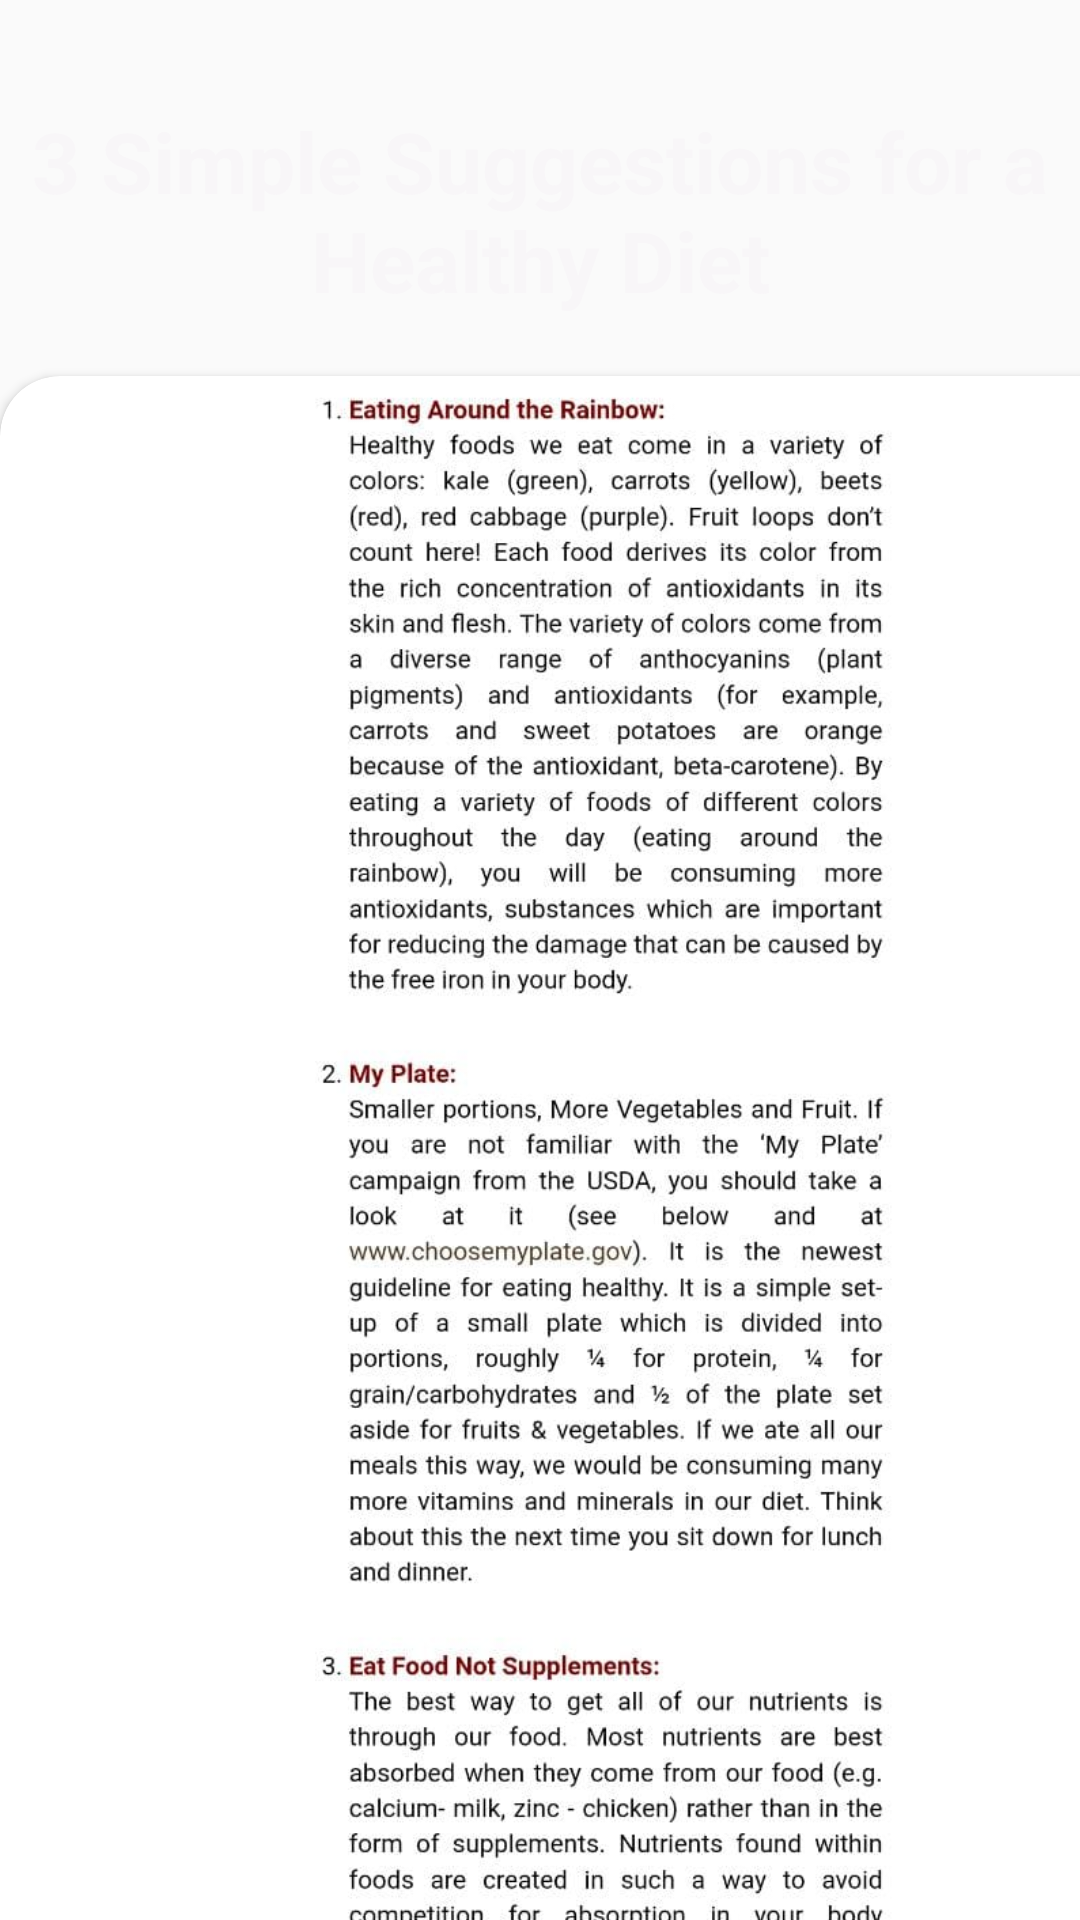

Layout XML and referenced resources for this Android screen:
<!-- AndroidManifest.xml: application theme Theme.ThalassemiaApplication -->
<!-- res/layout/activity_diet3.xml -->
<?xml version="1.0" encoding="utf-8"?>
<LinearLayout xmlns:android="http://schemas.android.com/apk/res/android"
    xmlns:app="http://schemas.android.com/apk/res-auto"
    xmlns:tools="http://schemas.android.com/tools"
    android:layout_width="match_parent"
    android:layout_height="match_parent"
    android:orientation="vertical"
    android:background="@drawable/background">

    <TextView
        android:id="@+id/textView4"
        android:layout_width="match_parent"
        android:layout_height="wrap_content"
        android:layout_marginTop="35dp"
        android:gravity="center"
        android:text="3 Simple Suggestions for a Healthy Diet"
        android:textColor="#F8F6F8"
        android:textColorHint="#F3EBEB"
        android:textSize="28sp"
        android:textStyle="bold" />

    <androidx.cardview.widget.CardView
        android:id="@+id/diet1"
        android:layout_width="405dp"
        android:layout_height="580dp"
        android:layout_marginTop="20dp"
        app:cardCornerRadius="20dp"
        tools:layout_editor_absoluteY="115dp"
        >

        <RelativeLayout
            android:layout_width="match_parent"
            android:layout_height="match_parent">

            <ImageView
                android:layout_width="match_parent"
                android:layout_height="match_parent"
                android:src="@drawable/suggestions" />

        </RelativeLayout>
    </androidx.cardview.widget.CardView>

</LinearLayout>
<!-- resources referenced by this layout -->
<resources>
  <!-- drawable suggestions: jpeg bitmap (drawable-v24, 119690 bytes) -->
  <style name="Theme.ThalassemiaApplication" parent="Theme.AppCompat.Light.NoActionBar">
          
          <item name="colorPrimary">@color/purple_500</item>
          <item name="colorPrimaryVariant">@color/purple_700</item>
          <item name="colorOnPrimary">@color/white</item>
          
          <item name="colorSecondary">@color/teal_200</item>
          <item name="colorSecondaryVariant">@color/teal_700</item>
          <item name="colorOnSecondary">@color/black</item>
          
          <item name="android:statusBarColor">?attr/colorPrimaryVariant</item>
          
      </style>
  <!-- not gathered from this repository: default colours our renderer supplied (Android Studio template values) -->
  <color name="purple_500">#FF6200EE</color>
  <color name="purple_700">#FF3700B3</color>
  <color name="teal_200">#FF03DAC5</color>
  <color name="teal_700">#FF018786</color>
  <color name="black">#FF000000</color>
  <color name="white">#FFFFFFFF</color>
</resources>
